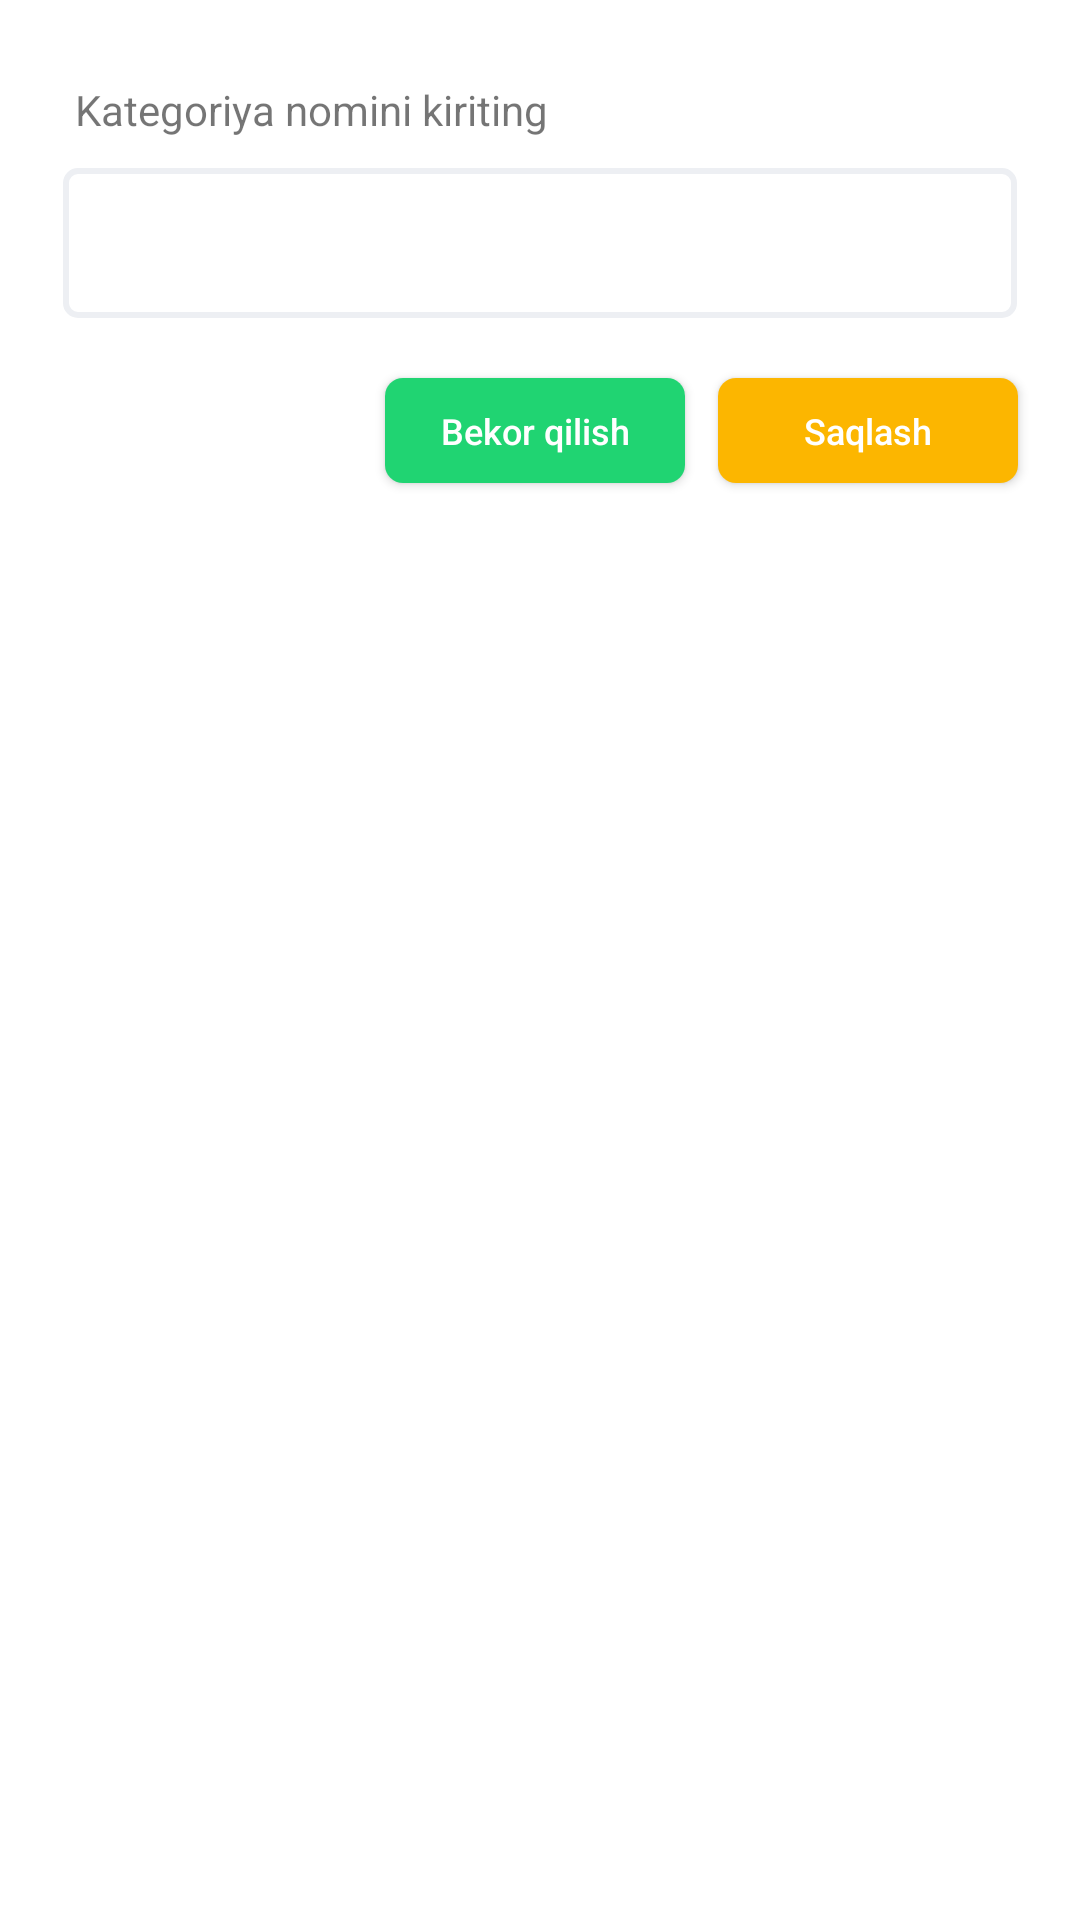

Write the Android layout XML for this screen, with the resource values it uses.
<!-- AndroidManifest.xml: application theme Theme.MyApplication -->
<!-- res/layout/my_dialog.xml -->
<?xml version="1.0" encoding="utf-8"?>
<androidx.constraintlayout.widget.ConstraintLayout xmlns:android="http://schemas.android.com/apk/res/android"
    android:layout_width="match_parent"
    xmlns:app="http://schemas.android.com/apk/res-auto"
    android:orientation="vertical"
    android:layout_height="220dp">


    <TextView
        android:id="@+id/enter"
        android:layout_width="wrap_content"
        android:layout_height="wrap_content"
        android:layout_marginStart="4dp"
        android:layout_marginTop="27dp"
        android:text="Kategoriya nomini kiriting"
        app:layout_constraintBottom_toBottomOf="parent"
        app:layout_constraintEnd_toEndOf="parent"
        app:layout_constraintHorizontal_bias="0.0"
        app:layout_constraintStart_toStartOf="@id/sarlavha"
        app:layout_constraintTop_toTopOf="parent"
        app:layout_constraintVertical_bias="0.0" />




    <EditText
        android:id="@+id/sarlavha"
        android:layout_width="match_parent"
        android:layout_height="50dp"
        android:layout_marginEnd="21dp"
        android:layout_marginTop="10dp"
        android:layout_marginStart="21dp"
        android:paddingStart="16sp"
       app:layout_constraintTop_toBottomOf="@id/enter"
        android:background="@drawable/tahrirlash"
        android:padding="10dp"
        android:textSize="16sp"
        />


    <androidx.appcompat.widget.AppCompatButton
        android:id="@+id/add"
        android:layout_width="100dp"
        android:layout_height="35dp"
android:layout_marginTop="20dp"
        android:background="@drawable/btn_background"
        android:text="Saqlash"
        android:textAllCaps="false"
        android:textColor="@color/white"
        android:textSize="12sp"
        app:layout_constraintBottom_toBottomOf="parent"
        app:layout_constraintEnd_toEndOf="parent"
        app:layout_constraintHorizontal_bias="0.92"
        android:layout_marginBottom="22dp"
        app:layout_constraintStart_toStartOf="parent"
        app:layout_constraintTop_toBottomOf="@id/sarlavha"
        app:layout_constraintVertical_bias="0.0" />


    <androidx.appcompat.widget.AppCompatButton
        android:id="@+id/cancel"
        android:layout_width="100dp"
        android:layout_height="35dp"
        android:layout_marginTop="20dp"
        android:background="@drawable/btn_cancel_background"
        android:text="Bekor qilish"
        android:textAllCaps="false"
        android:textColor="@color/white"
        android:textSize="12sp"
        android:layout_marginBottom="22dp"
        app:layout_constraintBottom_toBottomOf="parent"
        app:layout_constraintEnd_toStartOf="@id/add"
        app:layout_constraintHorizontal_bias="0.92"
        app:layout_constraintStart_toStartOf="parent"
        app:layout_constraintTop_toBottomOf="@id/sarlavha"
        app:layout_constraintVertical_bias="0.0" />






</androidx.constraintlayout.widget.ConstraintLayout>
<!-- resources referenced by this layout -->
<resources>
  <color name="white">#FFFFFFFF</color>
  <!-- drawable btn_background (drawable) -->
  <?xml version="1.0" encoding="utf-8"?>
  <shape xmlns:android="http://schemas.android.com/apk/res/android">
      <corners android:radius="6dp" />
  
      <gradient android:angle="270"
          android:centerColor="#FCB600"
          android:endColor="#FCB600"
          android:startColor="#FCB600" />
  </shape>
  <!-- drawable btn_cancel_background (drawable) -->
  <?xml version="1.0" encoding="utf-8"?>
  <shape xmlns:android="http://schemas.android.com/apk/res/android">
      <corners android:radius="6dp" />
  
      <gradient android:angle="270"
          android:centerColor="#20D472"
          android:endColor="#20D472"
          android:startColor="#20D472" />
  </shape>
  <!-- drawable tahrirlash (drawable) -->
  <?xml version="1.0" encoding="utf-8"?>
  <shape xmlns:android="http://schemas.android.com/apk/res/android"
      android:shape="rectangle">
  
      <solid android:color="@android:color/transparent"/>
      <corners android:radius="12px"/>
      <stroke  android:width="2dip" android:color="#EDEFF3"/>
  
  </shape>
  <style name="Theme.MyApplication" parent="Theme.MaterialComponents.DayNight.NoActionBar">
          
          <item name="colorPrimary">@color/purple_500</item>
          <item name="colorPrimaryVariant">@color/purple_700</item>
          <item name="colorOnPrimary">@color/white</item>
          
          <item name="colorSecondary">@color/teal_200</item>
          <item name="colorSecondaryVariant">@color/teal_700</item>
          <item name="colorOnSecondary">@color/black</item>
          
          <item name="android:statusBarColor" tools:targetApi="l">?attr/colorPrimaryVariant</item>
          
      </style>
  <color name="purple_500">#FF6200EE</color>
  <color name="purple_700">#FF3700B3</color>
  <color name="teal_200">#FF03DAC5</color>
  <color name="teal_700">#FF018786</color>
  <color name="black">#FF000000</color>
</resources>
